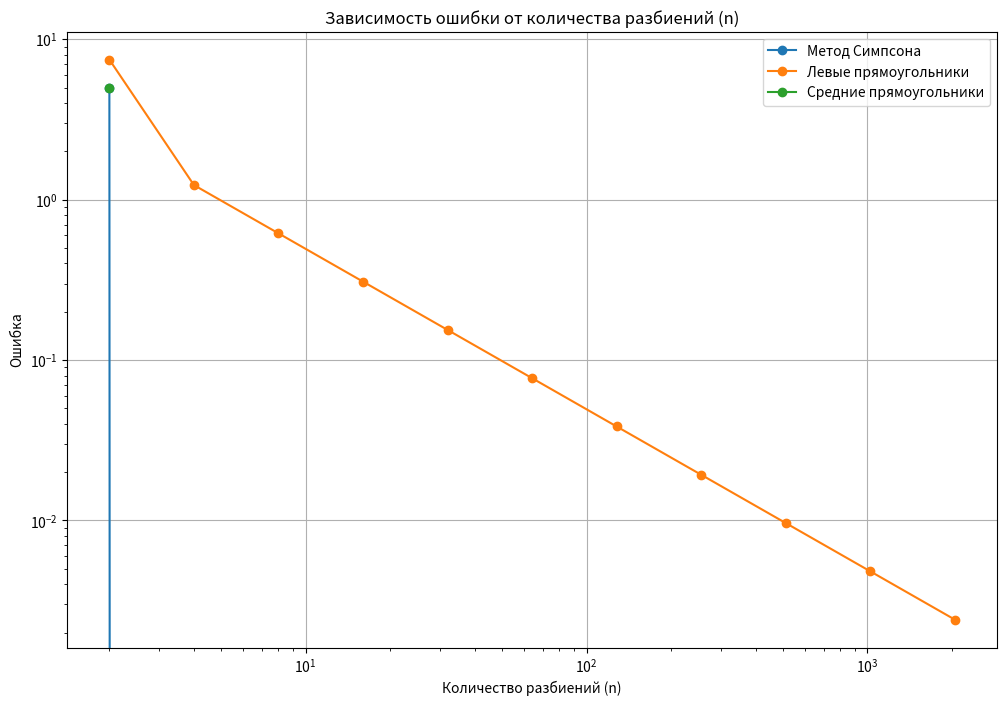

The script that saved this image:
import numpy as np
import matplotlib.pyplot as plt

def f(x):
    return 1 / (1 + np.exp(x))

def integrate_simpson(a, b, eps):
    ans_y = []
    ans_x = []
    n = 2
    ans_x.append(n)

    # Первоначальное приближение
    h = (b - a) / n
    integral_old = 0
    integral_new = (b - a) / 6 * (f(a) + 4 * f((a + b) / 2) + f(b))

    ans_y.append(abs(integral_new - integral_old))  # Добавляем текущую разницу

    while abs(integral_new - integral_old) > eps:
        integral_old = integral_new  # Сохраняем старое значение
        n *= 2  # Увеличиваем число сегментов
        h = (b - a) / n
        x = np.linspace(a, b, n + 1)
        integral_new = 0

        # Расчет интеграла методом Симпсона для нового разбиения
        for i in range(0, n):
            x0 = x[i]
            x1 = x[i + 1]
            xm = (x1 + x0) / 2.0
            integral_new += ((x1 - x0) / 6) * (f(x0) + 4 * f(xm) + f(x1))

        ans_y.append(abs(integral_new - integral_old))  # Обновляем разницу
        ans_x.append(n)

    return integral_new, ans_x, ans_y


def integrate_rectangle_left(a, b, eps, n=2):
    ans_x = []
    ans_y = []
    p_values = []

    iteration_count = 0  # Счётчик итераций

    h = (b - a) / n
    x = np.linspace(a, b, n + 1)
    integral_new = sum(f(x[:-1])) * h
    ans_x.append(n)
    ans_y.append(abs(integral_new))  # Первая ошибка

    print(f"Начальное значение (Left Rectangle): n={n}, integral={integral_new}")

    while True:
        integral_old = integral_new
        n *= 2
        h = (b - a) / n
        x = np.linspace(a, b, n + 1)
        integral_new = sum(f(x[:-1])) * h

        error_new = abs(integral_new - integral_old)

        # Проверка на сходимость
        if error_new <= eps:  # Условие сходимости
            break

        if iteration_count >= 10:  # Предотвращение бесконечного цикла
            print("Превышено максимальное количество итераций.")
            break

        # Оценка степени точности
        if len(ans_y) > 0:
            e_prev = ans_y[-1]
            if error_new > 0:  # Избегаем деления на ноль
                p = np.log2(e_prev / error_new)
                p_values.append(p)

        ans_x.append(n)
        ans_y.append(error_new)

        iteration_count += 1

        # Вывод степени точности после первых 4 итераций
        if iteration_count == 4:
            if len(p_values) >= 2:  # Проверяем, что есть минимум 2 значения
                print(f"Степень точности после 4 итераций (Left Rectangle): p1={p_values[-2]}, p2={p_values[-1]}")

    return integral_new, ans_x, ans_y


def integrate_rectangle_mid(a, b, eps, n=2):
    ans_x = []
    ans_y = []
    p_values = []

    iteration_count = 0  # Счётчик итераций

    h = (b - a) / n
    x = np.linspace(a, b, n + 1)
    integral_new = sum(f((x[:-1] + x[1:]) / 2)) * h
    ans_x.append(n)
    ans_y.append(abs(integral_new))  # Первая ошибка

    print(f"Начальное значение (Mid Rectangle): n={n}, integral={integral_new}")

    while True:
        integral_old = integral_new
        n *= 2
        h = (b - a) / n
        x = np.linspace(a, b, n + 1)
        integral_new = sum(f((x[:-1] + x[1:]) / 2)) * h

        error_new = abs(integral_new - integral_old)

        # Проверка на сходимость
        if error_new <= eps:  # Условие сходимости
            break

        if iteration_count >= 10:  # Предотвращение бесконечного цикла
            print("Превышено максимальное количество итераций.")
            break

        # Оценка степени точности
        if len(ans_y) > 0:
            e_prev = ans_y[-1]
            if error_new > 0:  # Избегаем деления на ноль
                p = np.log2(e_prev / error_new)
                p_values.append(p)

        ans_x.append(n)
        ans_y.append(error_new)

        iteration_count += 1

        # Вывод степени точности после первых 4 итераций
        if iteration_count == 4:
            if len(p_values) >= 2:  # Проверяем, что есть минимум 2 значения
                print(f"Степень точности после 4 итераций (Mid Rectangle): p1={p_values[-2]}, p2={p_values[-1]}")

    return integral_new, ans_x, ans_y
# Задаем параметры интегрирования
a = -5
b = 5
eps = 1e-15

# Выполняем интегрирование для всех методов
result_simpson, x_simpson, y_simpson = integrate_simpson(a, b, eps)
print(f"Значение интеграла (Simpson): {result_simpson}")

result_left_rectangle, x_left, y_left = integrate_rectangle_left(a, b, eps)
print(f"Значение интеграла (Left Rectangle): {result_left_rectangle}")

result_mid_rectangle, x_mid, y_mid = integrate_rectangle_mid(a, b, eps)
print(f"Значение интеграла (Mid Rectangle): {result_mid_rectangle}")

# Построение графиков зависимости ошибки от n
plt.figure(figsize=(12, 8))

plt.plot(x_simpson, y_simpson, label='Метод Симпсона', marker='o')
plt.plot(x_left, y_left, label='Левые прямоугольники', marker='o')
plt.plot(x_mid, y_mid, label='Средние прямоугольники', marker='o')

plt.yscale('log')  # Логарифмическая шкала для оси Y
plt.xscale('log')  # Логарифмическая шкала для оси X
plt.xlabel('Количество разбиений (n)')
plt.ylabel('Ошибка')
plt.title('Зависимость ошибки от количества разбиений (n)')
plt.legend()
plt.grid()
plt.show()
